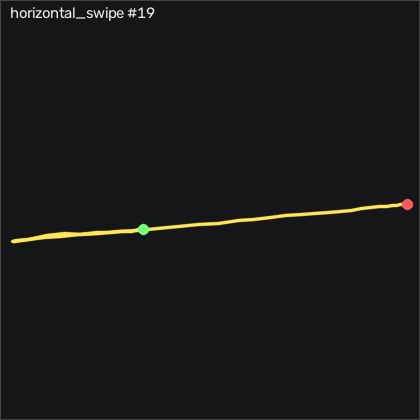

The data file committed next to this chart (first rows):
t_s, ax, ay, az, gx, gy, gz, seq
0.00000, -0.931, 0.08100, -0.08300, -0.2294, 0.1797, 0.1416, 20746
0.01100, -0.929, 0.08200, -0.07900, -0.2904, 0.3017, -0.1634, 20747
0.02000, -0.93, 0.07600, -0.08200, -0.2904, 0.2407, -0.2854, 20748
0.03000, -0.933, 0.07700, -0.08400, -0.2904, 0.1487, -0.01036, 20749
0.04000, -0.929, 0.08000, -0.08100, -0.1694, 0.1487, 0.1416, 20750
0.05100, -0.931, 0.07800, -0.08100, -0.1384, 0.2097, 0.4776, 20751
0.06000, -0.932, 0.07800, -0.07700, -0.07743, 0.1487, 0.5686, 20752
0.07000, -0.93, 0.07900, -0.08400, -0.01643, 0.2097, 0.3856, 20753
0.08000, -0.931, 0.07800, -0.08200, 0.01357, 0.1187, 0.3556, 20754
0.09000, -0.93, 0.08100, -0.08500, 0.07457, 0.05770, 0.4776, 20755
0.1, -0.946, 0.05900, -0.02100, 0.2576, -0.3693, 0.08064, 20756
0.11, -0.941, 0.05200, -0.00300, -3.827, -5.216, -3.669, 20757
0.12, -0.922, 0.05400, -0.04800, -22.27, 5.119, -6.474, 20758
0.13, -0.961, 0.01400, -0.09900, -39.62, 8.625, -2.632, 20759
0.14, -0.945, 0.00500, -0.09300, -49.8, 4.631, -10.5, 20760
0.15, -0.92, 0.01800, 0.00300, -62.39, 0.9417, -8.852, 20761
0.16, -1.005, -0.03500, 0.03300, -78.71, 2.771, -11.26, 20762
0.17, -1.006, -0.443, -0.11, -92.91, 11.61, -36.17, 20763
0.181, -0.934, -0.504, -0.185, -94.01, 7.954, -34.31, 20764
0.19, -0.953, -0.433, -0.253, -95.17, 9.235, -9.98, 20765
0.2, -0.976, -0.55, -0.301, -88.4, 9.845, -12.72, 20766
0.21, -0.924, -1.014, -0.422, -64.59, 5.485, -36.5, 20767
0.221, -0.923, -1.06, -0.48, -20.69, 2.192, -21.23, 20768
0.23, -0.96, -1.084, -0.491, 21.66, 0.1187, 4.624, 20769
0.24, -0.916, -0.888, -0.321, 68.64, -7.259, 5.264, 20770
0.25, -0.951, -0.412, -0.07800, 97.64, -21.53, 36.18, 20771
0.26, -0.993, -0.124, -0.02100, 99.47, -10.77, 47.92, 20772
0.27, -0.957, -0.09700, -0.128, 95.29, 1.552, 27.64, 20773
0.28, -0.914, -0.08900, -0.189, 95.84, -4.942, 17.89, 20774
0.29, -0.927, -0.00500, -0.198, 98.89, -9.881, 28.86, 20775
0.3, -0.907, 0.03200, -0.221, 105.3, -5.826, 23.86, 20776
0.31, -0.897, 0.04700, -0.239, 110.2, -8.174, 21.06, 20777
0.32, -0.904, 0.194, -0.209, 114.1, -12.14, 28.59, 20778
0.33, -0.902, 0.259, -0.186, 111.1, -10.09, 27.58, 20779
0.34, -0.881, 0.303, -0.181, 106.2, -8.814, 21.33, 20780
0.351, -0.907, 0.278, -0.162, 98.61, -11.07, 21.48, 20781
0.36, -0.902, 0.264, -0.111, 93.95, -10.52, 16.51, 20782
0.37, -0.91, 0.312, -0.08900, 89.62, -10.16, 18.68, 20783
0.38, -0.916, 0.365, -0.09400, 84.22, -7.564, 20.81, 20784
0.391, -0.9, 0.351, -0.109, 80.2, -6.192, 16.36, 20785
0.4, -0.891, 0.397, -0.133, 78.49, -7.351, 17.55, 20786
0.41, -0.874, 0.531, -0.122, 73.52, -5.857, 21.27, 20787
0.42, -0.894, 0.558, -0.137, 66.26, -5.064, 20.84, 20788
0.43, -0.881, 0.469, -0.132, 59.95, -6.314, 9.167, 20789
0.44, -0.883, 0.454, -0.105, 55.04, -7.168, 8.862, 20790
0.45, -0.902, 0.518, -0.04700, 51.08, -7.29, 14.71, 20791
0.46, -0.9, 0.618, -0.02800, 45.68, -5.887, 16.3, 20792
0.47, -0.888, 0.615, -0.05100, 38.37, -2.564, 11.7, 20793
0.48, -0.877, 0.621, -0.05200, 31.84, -2.137, 7.551, 20794
0.49, -0.896, 0.583, -0.05400, 25.38, -3.631, 5.935, 20795
0.5, -0.873, 0.592, -0.06100, 20.26, -2.412, 4.563, 20796
0.51, -0.879, 0.622, -0.05900, 14.65, 0.1487, 5.478, 20797
0.521, -0.884, 0.555, -0.06500, 8.002, -1.253, 1.514, 20798
0.53, -0.894, 0.476, -0.06300, 3.551, -1.314, -3.821, 20799
0.54, -0.897, 0.357, -0.06800, -0.9314, -0.3383, -6.718, 20800
0.55, -0.935, 0.236, -0.11, -0.8094, 1.186, -6.535, 20801
0.56, -0.912, 0.07800, -0.07500, 2.392, -1.71, -13.7, 20802
0.57, -0.917, 0.09100, -0.06400, 1.63, -4.058, -6.931, 20803
0.58, -0.938, 0.101, -0.08100, -1.479, 1.765, 1.209, 20804
0.59, -0.935, 0.08500, -0.09500, -1.266, 2.771, -4.004, 20805
... 22 more rows
